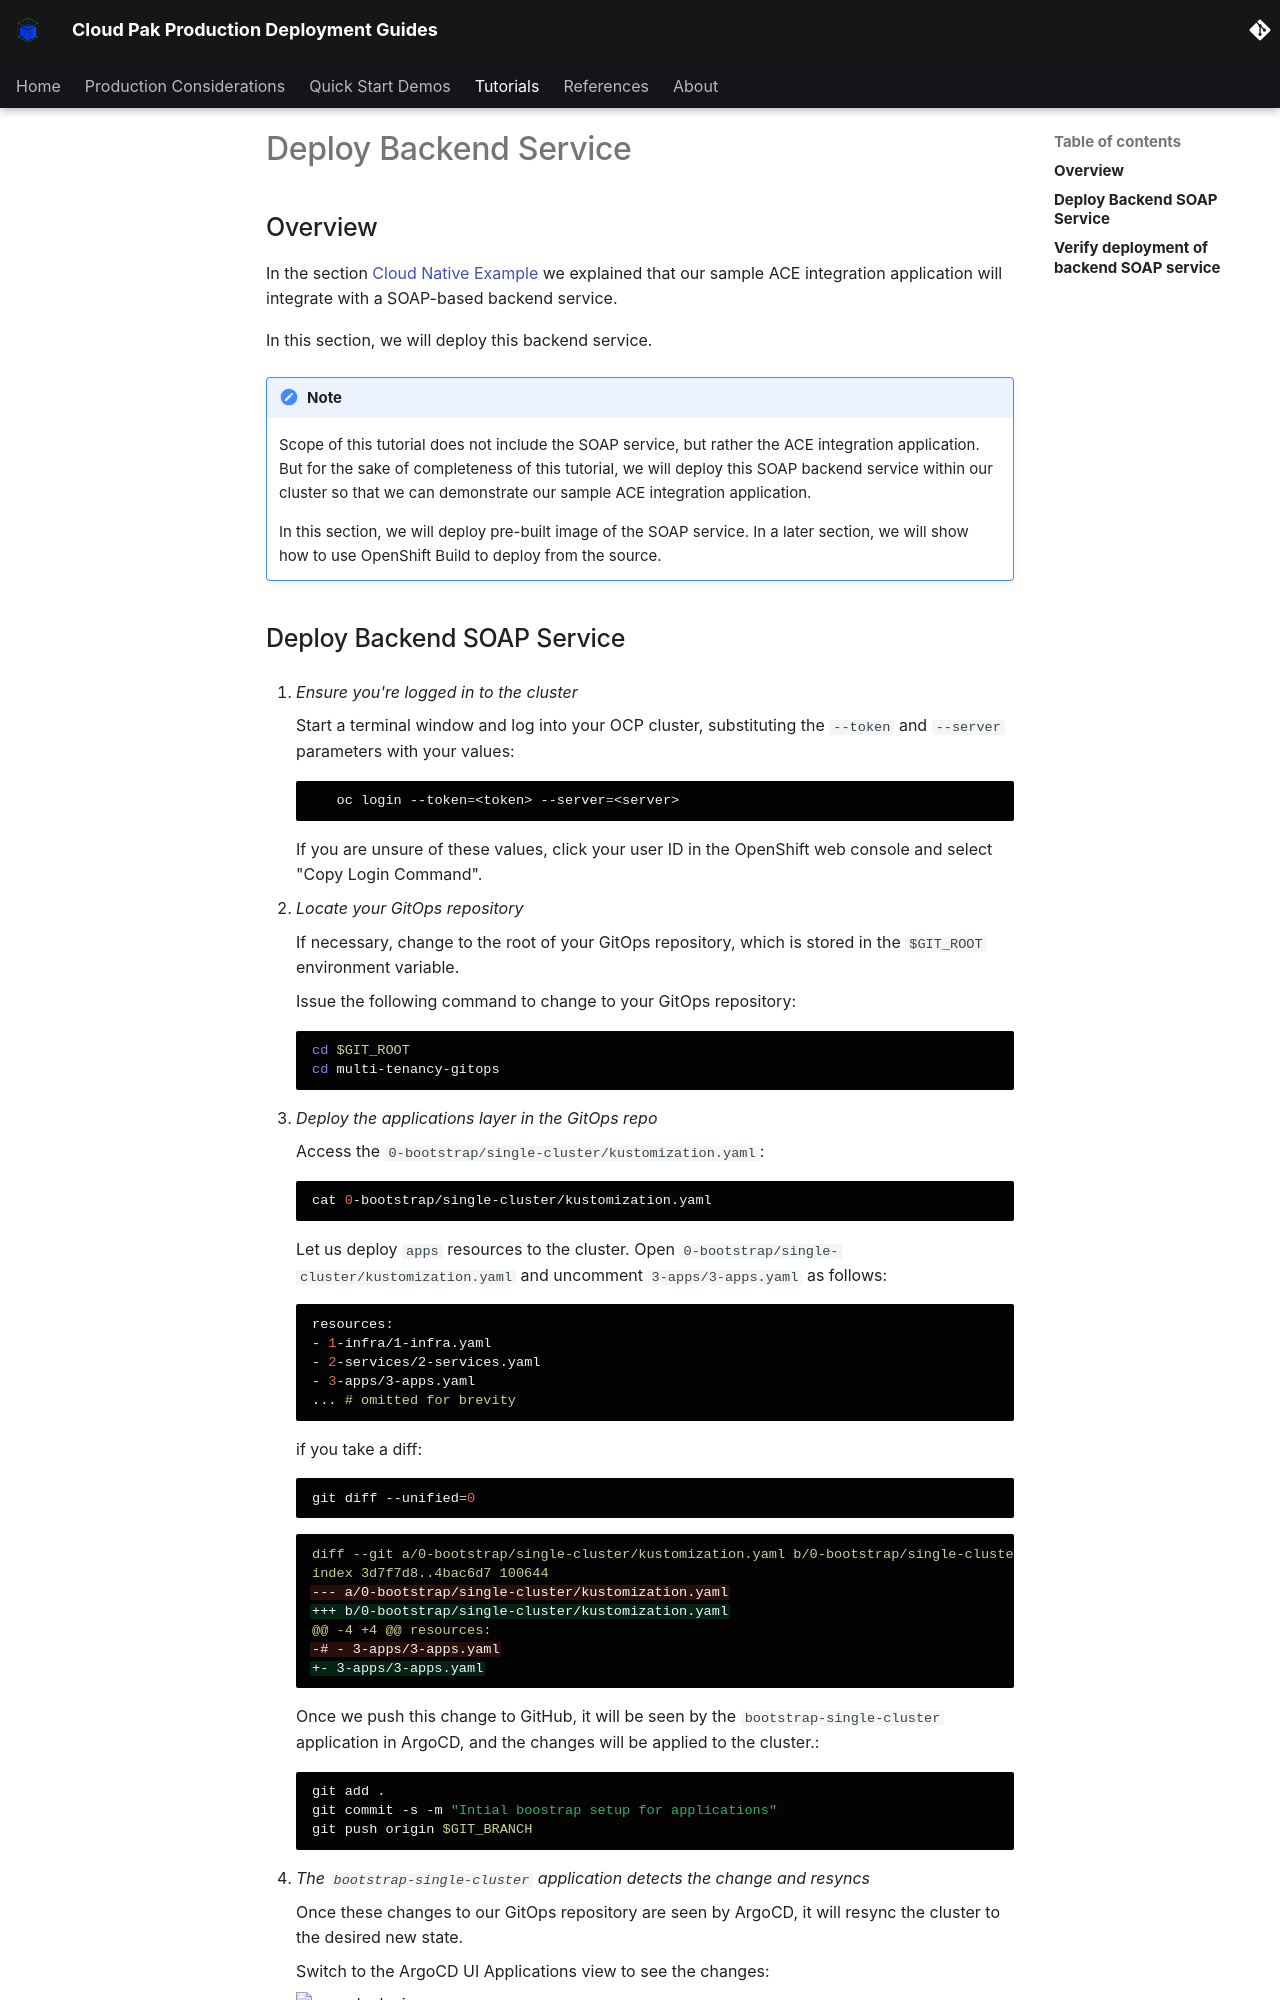

repository: ncolon/production-deployment-guides · page: guides/cp4i/ace/deploy-backend-service/deploy-backend-service/index.html · generator: mkdocs

# Deploy Backend Service

<!--- cSpell:ignore resyncs soapserver nonsecure -->


## Overview

In the section [Cloud Native Example](../cloud-native-example/example.md) we explained that our sample ACE integration application will integrate with a SOAP-based backend service.  

In this section, we will deploy this backend service.

!!! note
    Scope of this tutorial does not include the SOAP service, but rather the ACE integration application. But for the sake of completeness of this tutorial, we will deploy this SOAP backend service within our cluster so that we can demonstrate our sample ACE integration application.

    In this section, we will deploy pre-built image of the SOAP service. In a later section, we will show how to use OpenShift Build to deploy from the source.
